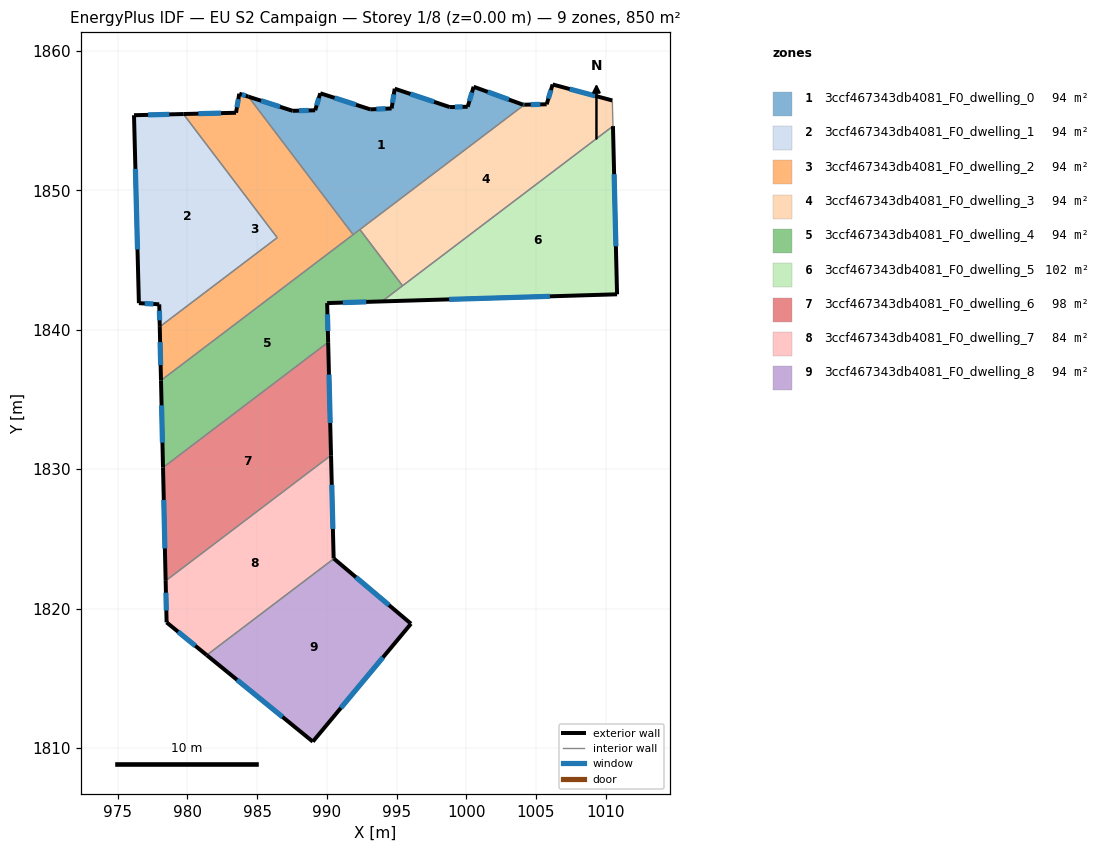
=== STOREY PLAN SPEC (per zone: floor XY polygon, exterior-wall plan segments, windows/doors) ===
zone 1: 3ccf467343db4081_F0_dwelling_0  (94.4 m²)
  floor: (1004.17, 1856.13) (991.88, 1846.81) (984.38, 1856.71) (987.54, 1855.70) (989.16, 1855.73) (989.53, 1856.95) (993.12, 1855.80) (994.64, 1855.87) (994.87, 1857.28) (998.82, 1855.96) (1000.10, 1855.99) (1000.53, 1857.42) (1004.07, 1856.13)
  exterior wall: (1004.07, 1856.13) – (1000.53, 1857.42)  [3.8 m]
    window: (1003.06, 1856.50) – (1001.54, 1857.05)  [2.1 m²]
  exterior wall: (1004.17, 1856.13) – (1004.07, 1856.13)  [0.1 m]
    window: (1004.14, 1856.13) – (1004.10, 1856.13)  [0.1 m²]
  exterior wall: (987.54, 1855.70) – (984.38, 1856.71)  [3.3 m]
    window: (986.64, 1855.99) – (985.28, 1856.42)  [1.8 m²]
  exterior wall: (989.16, 1855.73) – (987.54, 1855.70)  [1.6 m]
    window: (988.70, 1855.72) – (988.01, 1855.71)  [0.9 m²]
  exterior wall: (989.53, 1856.95) – (989.16, 1855.73)  [1.3 m]
    window: (989.42, 1856.61) – (989.27, 1856.08)  [0.7 m²]
  exterior wall: (993.12, 1855.80) – (989.53, 1856.95)  [3.8 m]
    window: (992.09, 1856.13) – (990.55, 1856.62)  [2.1 m²]
  exterior wall: (994.64, 1855.87) – (993.12, 1855.80)  [1.5 m]
    window: (994.21, 1855.85) – (993.55, 1855.82)  [0.8 m²]
  exterior wall: (994.87, 1857.28) – (994.64, 1855.87)  [1.4 m]
    window: (994.80, 1856.88) – (994.71, 1856.27)  [0.8 m²]
  exterior wall: (998.82, 1855.96) – (994.87, 1857.28)  [4.2 m]
    window: (997.69, 1856.34) – (995.99, 1856.90)  [2.3 m²]
  exterior wall: (1000.10, 1855.99) – (998.82, 1855.96)  [1.3 m]
    window: (999.73, 1855.98) – (999.18, 1855.97)  [0.7 m²]
  exterior wall: (1000.53, 1857.42) – (1000.10, 1855.99)  [1.5 m]
    window: (1000.40, 1857.01) – (1000.22, 1856.40)  [0.8 m²]
  interior walls: 3
zone 2: 3ccf467343db4081_F0_dwelling_1  (94.4 m²)
  floor: (979.71, 1855.46) (986.44, 1846.60) (978.02, 1840.21) (977.98, 1841.82) (976.52, 1841.90) (976.17, 1855.38)
  exterior wall: (976.52, 1841.90) – (977.98, 1841.82)  [1.5 m]
    window: (976.94, 1841.88) – (977.56, 1841.84)  [0.8 m²]
  exterior wall: (976.17, 1855.38) – (976.52, 1841.90)  [13.5 m]
    window: (976.27, 1851.53) – (976.42, 1845.75)  [7.4 m²]
  exterior wall: (979.71, 1855.46) – (976.17, 1855.38)  [3.5 m]
    window: (978.70, 1855.44) – (977.18, 1855.40)  [2.0 m²]
  exterior wall: (977.98, 1841.82) – (978.02, 1840.21)  [1.6 m]
    window: (977.99, 1841.36) – (978.01, 1840.67)  [0.9 m²]
  interior walls: 2
zone 3: 3ccf467343db4081_F0_dwelling_2  (94.4 m²)
  floor: (984.38, 1856.71) (991.88, 1846.81) (978.10, 1836.36) (978.02, 1840.21) (986.44, 1846.60) (979.71, 1855.46) (983.48, 1855.56) (983.72, 1856.92)
  exterior wall: (983.48, 1855.56) – (979.71, 1855.46)  [3.8 m]
    window: (982.41, 1855.53) – (980.79, 1855.49)  [2.1 m²]
  exterior wall: (983.72, 1856.92) – (983.48, 1855.56)  [1.4 m]
    window: (983.65, 1856.53) – (983.55, 1855.95)  [0.8 m²]
  exterior wall: (984.38, 1856.71) – (983.72, 1856.92)  [0.7 m]
    window: (984.19, 1856.77) – (983.91, 1856.86)  [0.4 m²]
  exterior wall: (978.02, 1840.21) – (978.10, 1836.36)  [3.8 m]
    window: (978.04, 1839.11) – (978.08, 1837.46)  [2.1 m²]
  interior walls: 4
zone 4: 3ccf467343db4081_F0_dwelling_3  (94.4 m²)
  floor: (1010.47, 1856.44) (1010.52, 1854.60) (995.43, 1843.15) (992.37, 1847.18) (1004.17, 1856.13) (1005.76, 1856.16) (1006.19, 1857.58)
  exterior wall: (1006.19, 1857.58) – (1005.76, 1856.16)  [1.5 m]
    window: (1006.07, 1857.18) – (1005.89, 1856.57)  [0.8 m²]
  exterior wall: (1010.47, 1856.44) – (1006.19, 1857.58)  [4.4 m]
    window: (1009.25, 1856.77) – (1007.41, 1857.26)  [2.4 m²]
  exterior wall: (1005.76, 1856.16) – (1004.17, 1856.13)  [1.6 m]
    window: (1005.31, 1856.16) – (1004.62, 1856.14)  [0.9 m²]
  interior walls: 4
zone 5: 3ccf467343db4081_F0_dwelling_4  (94.4 m²)
  floor: (992.37, 1847.18) (995.43, 1843.15) (993.95, 1842.03) (990.02, 1841.91) (990.09, 1839.10) (978.25, 1830.11) (978.10, 1836.36)
  exterior wall: (990.02, 1841.91) – (993.95, 1842.03)  [3.9 m]
    window: (991.14, 1841.94) – (992.83, 1841.99)  [2.2 m²]
  exterior wall: (990.09, 1839.10) – (990.02, 1841.91)  [2.8 m]
    window: (990.07, 1839.90) – (990.04, 1841.10)  [1.5 m²]
  exterior wall: (978.10, 1836.36) – (978.25, 1830.11)  [6.2 m]
    window: (978.15, 1834.57) – (978.21, 1831.90)  [3.4 m²]
  interior walls: 5
zone 6: 3ccf467343db4081_F0_dwelling_5  (101.8 m²)
  floor: (1010.52, 1854.60) (1010.81, 1842.54) (993.95, 1842.03)
  exterior wall: (993.95, 1842.03) – (1010.81, 1842.54)  [16.9 m]
    window: (998.77, 1842.17) – (1006.00, 1842.39)  [9.3 m²]
  exterior wall: (1010.81, 1842.54) – (1010.52, 1854.60)  [12.1 m]
    window: (1010.73, 1845.98) – (1010.60, 1851.15)  [6.6 m²]
  interior walls: 2
zone 7: 3ccf467343db4081_F0_dwelling_6  (98.0 m²)
  floor: (990.09, 1839.10) (990.30, 1830.99) (978.44, 1821.99) (978.25, 1830.11)
  exterior wall: (990.30, 1830.99) – (990.09, 1839.10)  [8.1 m]
    window: (990.24, 1833.31) – (990.15, 1836.78)  [4.5 m²]
  exterior wall: (978.25, 1830.11) – (978.44, 1821.99)  [8.1 m]
    window: (978.30, 1827.79) – (978.38, 1824.31)  [4.5 m²]
  interior walls: 2
zone 8: 3ccf467343db4081_F0_dwelling_7  (83.5 m²)
  floor: (990.30, 1830.99) (990.49, 1823.60) (990.51, 1823.58) (981.39, 1816.66) (978.51, 1819.01) (978.44, 1821.99)
  exterior wall: (978.51, 1819.01) – (981.39, 1816.66)  [3.7 m]
    window: (979.33, 1818.34) – (980.56, 1817.33)  [2.0 m²]
  exterior wall: (978.44, 1821.99) – (978.51, 1819.01)  [3.0 m]
    window: (978.46, 1821.14) – (978.49, 1819.86)  [1.6 m²]
  exterior wall: (990.49, 1823.60) – (990.30, 1830.99)  [7.4 m]
    window: (990.43, 1825.71) – (990.35, 1828.88)  [4.1 m²]
  exterior wall: (990.51, 1823.58) – (990.49, 1823.60)  [0.0 m]
  interior walls: 2
zone 9: 3ccf467343db4081_F0_dwelling_8  (94.4 m²)
  floor: (996.03, 1818.91) (988.99, 1810.46) (981.39, 1816.66) (990.51, 1823.58)
  exterior wall: (996.03, 1818.91) – (990.51, 1823.58)  [7.2 m]
    window: (994.46, 1820.24) – (992.09, 1822.25)  [4.0 m²]
  exterior wall: (988.99, 1810.46) – (996.03, 1818.91)  [11.0 m]
    window: (991.01, 1812.87) – (994.02, 1816.50)  [6.1 m²]
  exterior wall: (981.39, 1816.66) – (988.99, 1810.46)  [9.8 m]
    window: (983.56, 1814.89) – (986.82, 1812.23)  [5.4 m²]
  interior walls: 1

=== DERIVED (storey summary) ===
Building: EU S2 Campaign
Storey: 1 of 8  (floor level z = 0.00 m)
Storey gross floor area: 849.8 m²
Zones on this storey: 9
  - 3ccf467343db4081_F0_dwelling_0: floor 94.4 m²; exterior wall 23.8 m (71.3 m²); 11 window(s) 13.1 m²; WWR 18.4%
  - 3ccf467343db4081_F0_dwelling_1: floor 94.4 m²; exterior wall 20.1 m (60.3 m²); 4 window(s) 11.1 m²; WWR 18.4%
  - 3ccf467343db4081_F0_dwelling_2: floor 94.4 m²; exterior wall 9.7 m (29.1 m²); 4 window(s) 5.3 m²; WWR 18.4%
  - 3ccf467343db4081_F0_dwelling_3: floor 94.4 m²; exterior wall 7.5 m (22.5 m²); 3 window(s) 4.1 m²; WWR 18.4%
  - 3ccf467343db4081_F0_dwelling_4: floor 94.4 m²; exterior wall 13.0 m (39.0 m²); 3 window(s) 7.2 m²; WWR 18.4%
  - 3ccf467343db4081_F0_dwelling_5: floor 101.8 m²; exterior wall 28.9 m (86.8 m²); 2 window(s) 15.9 m²; WWR 18.4%
  - 3ccf467343db4081_F0_dwelling_6: floor 98.0 m²; exterior wall 16.2 m (48.7 m²); 2 window(s) 8.9 m²; WWR 18.4%
  - 3ccf467343db4081_F0_dwelling_7: floor 83.5 m²; exterior wall 14.1 m (42.4 m²); 3 window(s) 7.8 m²; WWR 18.3%
  - 3ccf467343db4081_F0_dwelling_8: floor 94.4 m²; exterior wall 28.1 m (84.2 m²); 3 window(s) 15.5 m²; WWR 18.4%
Zone adjacency (shared interzone walls):
  - 3ccf467343db4081_F0_dwelling_0 ↔ 3ccf467343db4081_F0_dwelling_2
  - 3ccf467343db4081_F0_dwelling_0 ↔ 3ccf467343db4081_F0_dwelling_3
  - 3ccf467343db4081_F0_dwelling_0 ↔ 3ccf467343db4081_F0_dwelling_4
  - 3ccf467343db4081_F0_dwelling_1 ↔ 3ccf467343db4081_F0_dwelling_2
  - 3ccf467343db4081_F0_dwelling_2 ↔ 3ccf467343db4081_F0_dwelling_4
  - 3ccf467343db4081_F0_dwelling_3 ↔ 3ccf467343db4081_F0_dwelling_4
  - 3ccf467343db4081_F0_dwelling_3 ↔ 3ccf467343db4081_F0_dwelling_5
  - 3ccf467343db4081_F0_dwelling_4 ↔ 3ccf467343db4081_F0_dwelling_5
  - 3ccf467343db4081_F0_dwelling_4 ↔ 3ccf467343db4081_F0_dwelling_6
  - 3ccf467343db4081_F0_dwelling_6 ↔ 3ccf467343db4081_F0_dwelling_7
  - 3ccf467343db4081_F0_dwelling_7 ↔ 3ccf467343db4081_F0_dwelling_8